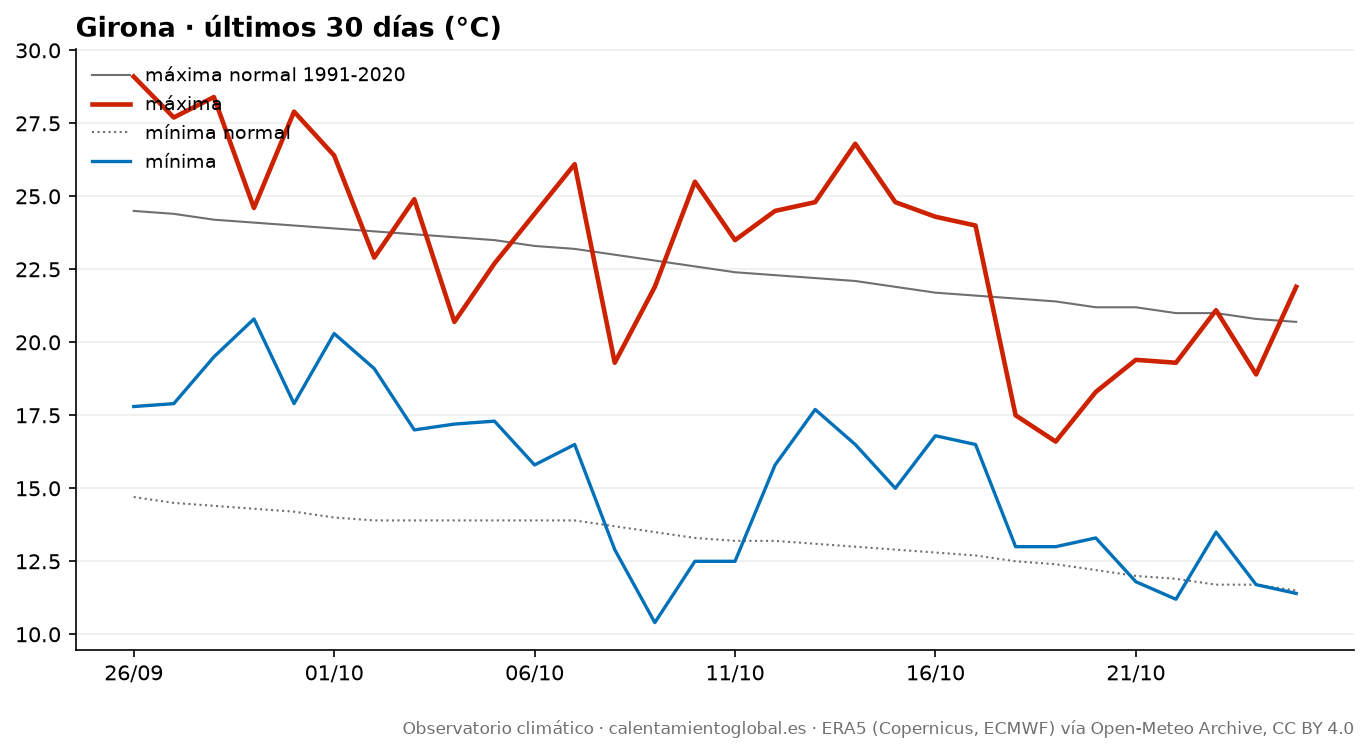

Data behind this chart, as committed beside it:
fecha, tmax, tmax_normal, tmin, tmin_normal, lluvia_mm, lluvia_normal_mm
2026-09-26, 29.1, 24.5, 17.8, 14.7, 0.0, 3.59
2026-09-27, 27.7, 24.4, 17.9, 14.5, 0.9, 3.7
2026-09-28, 28.4, 24.2, 19.5, 14.4, 1.4, 3.72
2026-09-29, 24.6, 24.1, 20.8, 14.3, 7.2, 3.79
2026-09-30, 27.9, 24.0, 17.9, 14.2, 1.2, 3.77
2026-10-01, 26.4, 23.9, 20.3, 14.0, 0.0, 3.73
2026-10-02, 22.9, 23.8, 19.1, 13.9, 3.6, 3.89
2026-10-03, 24.9, 23.7, 17.0, 13.9, 6.7, 3.89
2026-10-04, 20.7, 23.6, 17.2, 13.9, 40.6, 3.92
2026-10-05, 22.7, 23.5, 17.3, 13.9, 8.5, 3.86
2026-10-06, 24.4, 23.3, 15.8, 13.9, 7.4, 3.9
2026-10-07, 26.1, 23.2, 16.5, 13.9, 1.4, 3.93
2026-10-08, 19.3, 23.0, 12.9, 13.7, 23.5, 3.97
2026-10-09, 21.9, 22.8, 10.4, 13.5, 0.0, 3.83
2026-10-10, 25.5, 22.6, 12.5, 13.3, 0.0, 3.67
2026-10-11, 23.5, 22.4, 12.5, 13.2, 0.2, 3.7
2026-10-12, 24.5, 22.3, 15.8, 13.2, 0.0, 3.69
2026-10-13, 24.8, 22.2, 17.7, 13.1, 0.3, 3.81
2026-10-14, 26.8, 22.1, 16.5, 13.0, 0.0, 3.83
2026-10-15, 24.8, 21.9, 15.0, 12.9, 0.0, 3.61
2026-10-16, 24.3, 21.7, 16.8, 12.8, 0.3, 3.67
2026-10-17, 24.0, 21.6, 16.5, 12.7, 10.9, 3.67
2026-10-18, 17.5, 21.5, 13.0, 12.5, 14.9, 3.66
2026-10-19, 16.6, 21.4, 13.0, 12.4, 17.5, 3.63
2026-10-20, 18.3, 21.2, 13.3, 12.2, 12.2, 3.69
2026-10-21, 19.4, 21.2, 11.8, 12.0, 1.2, 3.64
2026-10-22, 19.3, 21.0, 11.2, 11.9, 2.1, 3.6
2026-10-23, 21.1, 21.0, 13.5, 11.7, 0.9, 3.59
2026-10-24, 18.9, 20.8, 11.7, 11.7, 3.0, 3.57
2026-10-25, 21.9, 20.7, 11.4, 11.5, 0.0, 3.49
